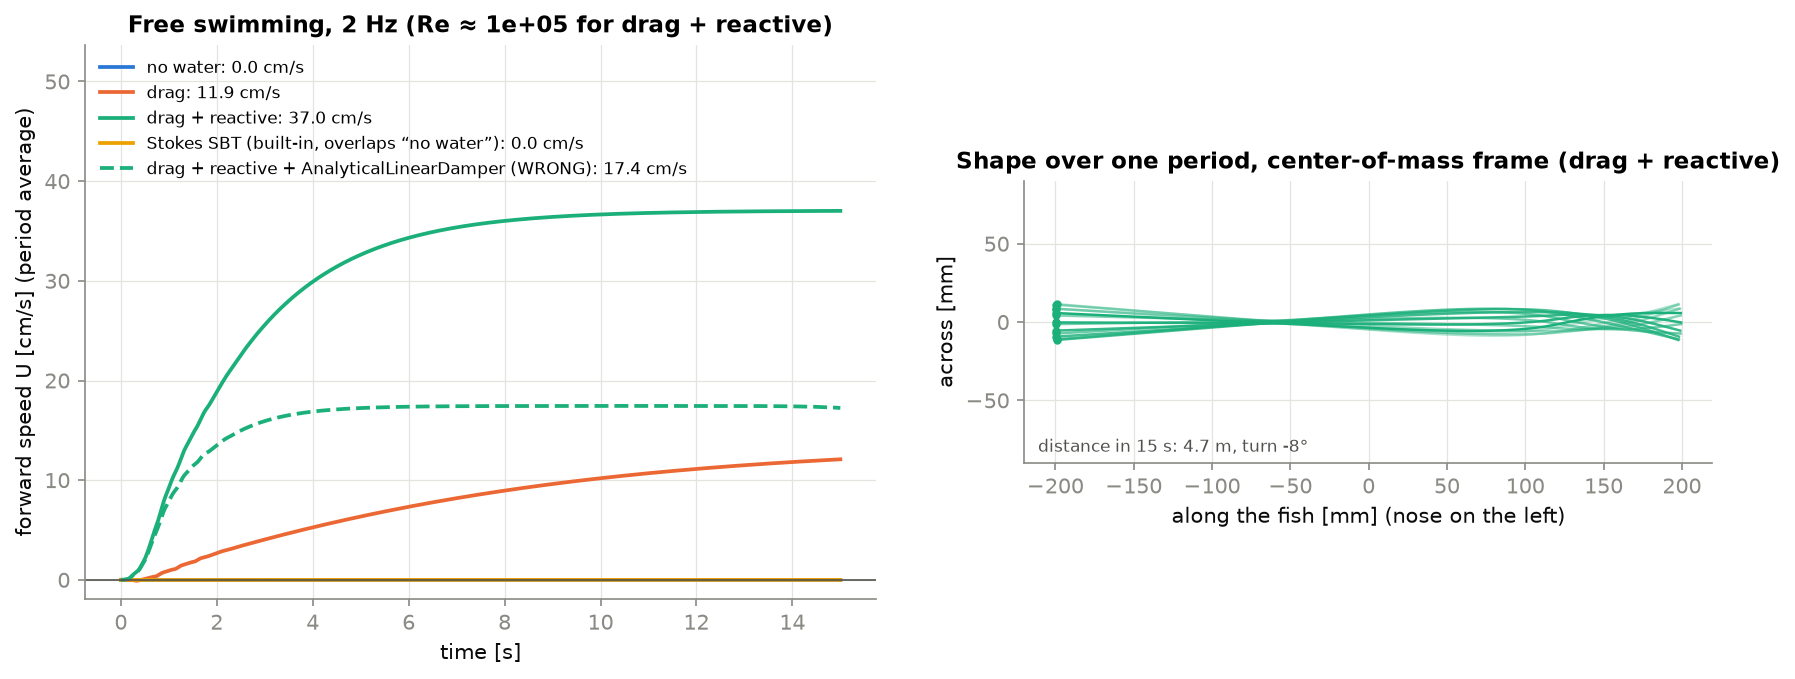

Source data for this figure (header and first rows):
t, U_none_laplace, U_drag_laplace, U_drag+reactive_laplace, U_stokes_sbt_laplace, U_drag+reactive_analytical
0.0000, 0, 0, 0, 0, 0
0.0010, 3.32211e-17, 3.32183e-17, 3.32308e-17, 3.32295e-17, -3.06072e-21
0.0019, 1.82386e-15, 1.82253e-15, 1.8238e-15, 1.82435e-15, -1.46544e-18
0.0029, -3.1093e-15, -3.13958e-15, -2.89216e-15, -3.10803e-15, -3.07141e-17
0.0038, -5.00087e-14, -5.02257e-14, -4.78755e-14, -4.99972e-14, -2.24301e-16
0.0048, -2.54332e-13, -2.55109e-13, -2.49301e-13, -2.54137e-13, -9.41772e-16
0.0058, -7.00704e-13, -7.03515e-13, -6.77763e-13, -7.00659e-13, -1.19485e-15
0.0067, -1.48063e-12, -1.48761e-12, -1.22533e-12, -1.48105e-12, 2.16204e-14
0.0077, -3.00741e-12, -3.02133e-12, -1.94584e-12, -3.00924e-12, 1.86633e-13
0.0086, -5.97215e-12, -5.99394e-12, -3.85631e-12, -5.97784e-12, 5.899e-13
0.0096, -1.07469e-11, -1.0771e-11, -6.86897e-12, -1.07616e-11, 1.09142e-12
0.0106, -1.70976e-11, -1.71025e-11, 3.28625e-12, -1.71297e-11, 8.97063e-12
0.0115, -2.44248e-11, -2.43588e-11, 8.45851e-11, -2.44874e-11, 6.99779e-11
0.0125, -3.1827e-11, -3.15846e-11, 3.75673e-10, -3.19395e-11, 3.09997e-10
0.0134, -3.69542e-11, -3.63368e-11, 1.11986e-09, -3.7146e-11, 9.50951e-10
0.0144, -3.55697e-11, -3.42234e-11, 2.6586e-09, -3.58827e-11, 2.3035e-09
0.0154, -2.2305e-11, -1.96206e-11, 5.39537e-09, -2.27965e-11, 4.75028e-09
0.0163, 7.02198e-12, 1.20524e-11, 9.74395e-09, 6.27574e-12, 8.70583e-09
0.0173, 5.339e-11, 6.23549e-11, 1.60788e-08, 5.22893e-11, 1.45621e-08
0.0182, 1.13751e-10, 1.29036e-10, 2.46985e-08, 1.12169e-10, 2.26472e-08
0.0192, 1.81227e-10, 2.06269e-10, 3.58043e-08, 1.79005e-10, 3.31965e-08
0.0202, 2.45715e-10, 2.85293e-10, 4.94903e-08, 2.42653e-10, 4.63333e-08
0.0211, 2.94485e-10, 3.55069e-10, 6.57378e-08, 2.90338e-10, 6.20712e-08
0.0221, 3.11738e-10, 4.01903e-10, 8.44099e-08, 3.06209e-10, 8.03193e-08
0.0230, 2.78296e-10, 4.09237e-10, 1.05246e-07, 2.71024e-10, 1.00871e-07
0.0240, 1.71097e-10, 3.5728e-10, 1.27864e-07, 1.61649e-10, 1.2339e-07
0.0250, -3.68765e-11, 2.23068e-10, 1.51765e-07, -4.9016e-11, 1.47426e-07
0.0259, -3.76121e-10, -1.89333e-11, 1.76366e-07, -3.9156e-10, 1.72436e-07
0.0269, -8.80395e-10, -3.96525e-10, 2.01037e-07, -8.99841e-10, 1.97827e-07
0.0278, -1.58566e-09, -9.38652e-10, 2.25161e-07, -1.60993e-09, 2.23005e-07
0.0288, -2.53006e-09, -1.67527e-09, 2.48202e-07, -2.5601e-09, 2.47442e-07
0.0298, -3.75178e-09, -2.63447e-09, 2.69788e-07, -3.78863e-09, 2.70747e-07
0.0307, -5.2891e-09, -3.84199e-09, 2.89794e-07, -5.33395e-09, 2.92757e-07
0.0317, -7.17868e-09, -5.31881e-09, 3.08434e-07, -7.23283e-09, 3.13618e-07
0.0326, -9.45571e-09, -7.0808e-09, 3.26345e-07, -9.52059e-09, 3.33878e-07
0.0336, -1.21527e-08, -9.13671e-09, 3.44675e-07, -1.22298e-08, 3.54563e-07
0.0346, -1.52989e-08, -1.14867e-08, 3.65152e-07, -1.539e-08, 3.7726e-07
0.0355, -1.89162e-08, -1.41168e-08, 3.90149e-07, -1.90231e-08, 4.04184e-07
0.0365, -2.30134e-08, -1.69922e-08, 4.22744e-07, -2.3138e-08, 4.38212e-07
0.0374, -2.76042e-08, -2.00755e-08, 4.66747e-07, -2.77484e-08, 4.82918e-07
0.0384, -3.27094e-08, -2.33282e-08, 5.26718e-07, -3.28753e-08, 5.42632e-07
0.0394, -3.83637e-08, -2.67185e-08, 6.07984e-07, -3.85534e-08, 6.22496e-07
0.0403, -4.45939e-08, -3.02004e-08, 7.16737e-07, -4.48095e-08, 7.28478e-07
0.0413, -5.14172e-08, -3.37136e-08, 8.60247e-07, -5.16607e-08, 8.67443e-07
0.0422, -5.88443e-08, -3.71886e-08, 1.04724e-06, -5.91177e-08, 1.04745e-06
0.0432, -6.68829e-08, -4.05522e-08, 1.28833e-06, -6.71882e-08, 1.27836e-06
0.0442, -7.55338e-08, -4.37268e-08, 1.59638e-06, -7.58728e-08, 1.5724e-06
0.0451, -8.47728e-08, -4.66163e-08, 1.98662e-06, -8.51472e-08, 1.94435e-06
0.0461, -9.45362e-08, -4.90953e-08, 2.47647e-06, -9.49475e-08, 2.41114e-06
0.0470, -1.04719e-07, -5.10118e-08, 3.08506e-06, -1.05168e-07, 2.99124e-06
0.0480, -1.15188e-07, -5.22063e-08, 3.83281e-06, -1.15677e-07, 3.70425e-06
0.0490, -1.25808e-07, -5.25385e-08, 4.74094e-06, -1.26337e-07, 4.5706e-06
0.0499, -1.36451e-07, -5.1907e-08, 5.83123e-06, -1.37021e-07, 5.61146e-06
0.0509, -1.47003e-07, -5.02565e-08, 7.12585e-06, -1.47615e-07, 6.84857e-06
0.0518, -1.57359e-07, -4.75803e-08, 8.64718e-06, -1.58012e-07, 8.30391e-06
0.0528, -1.67415e-07, -4.39217e-08, 1.04176e-05, -1.6811e-07, 9.99934e-06
0.0538, -1.77073e-07, -3.93795e-08, 1.24591e-05, -1.7781e-07, 1.19564e-05
0.0547, -1.86243e-07, -3.41129e-08, 1.47928e-05, -1.87022e-07, 1.41959e-05
0.0557, -1.94848e-07, -2.83472e-08, 1.74387e-05, -1.95667e-07, 1.67377e-05
0.0566, -2.02825e-07, -2.23752e-08, 2.04144e-05, -2.03686e-07, 1.95998e-05
... 15,568 more rows
